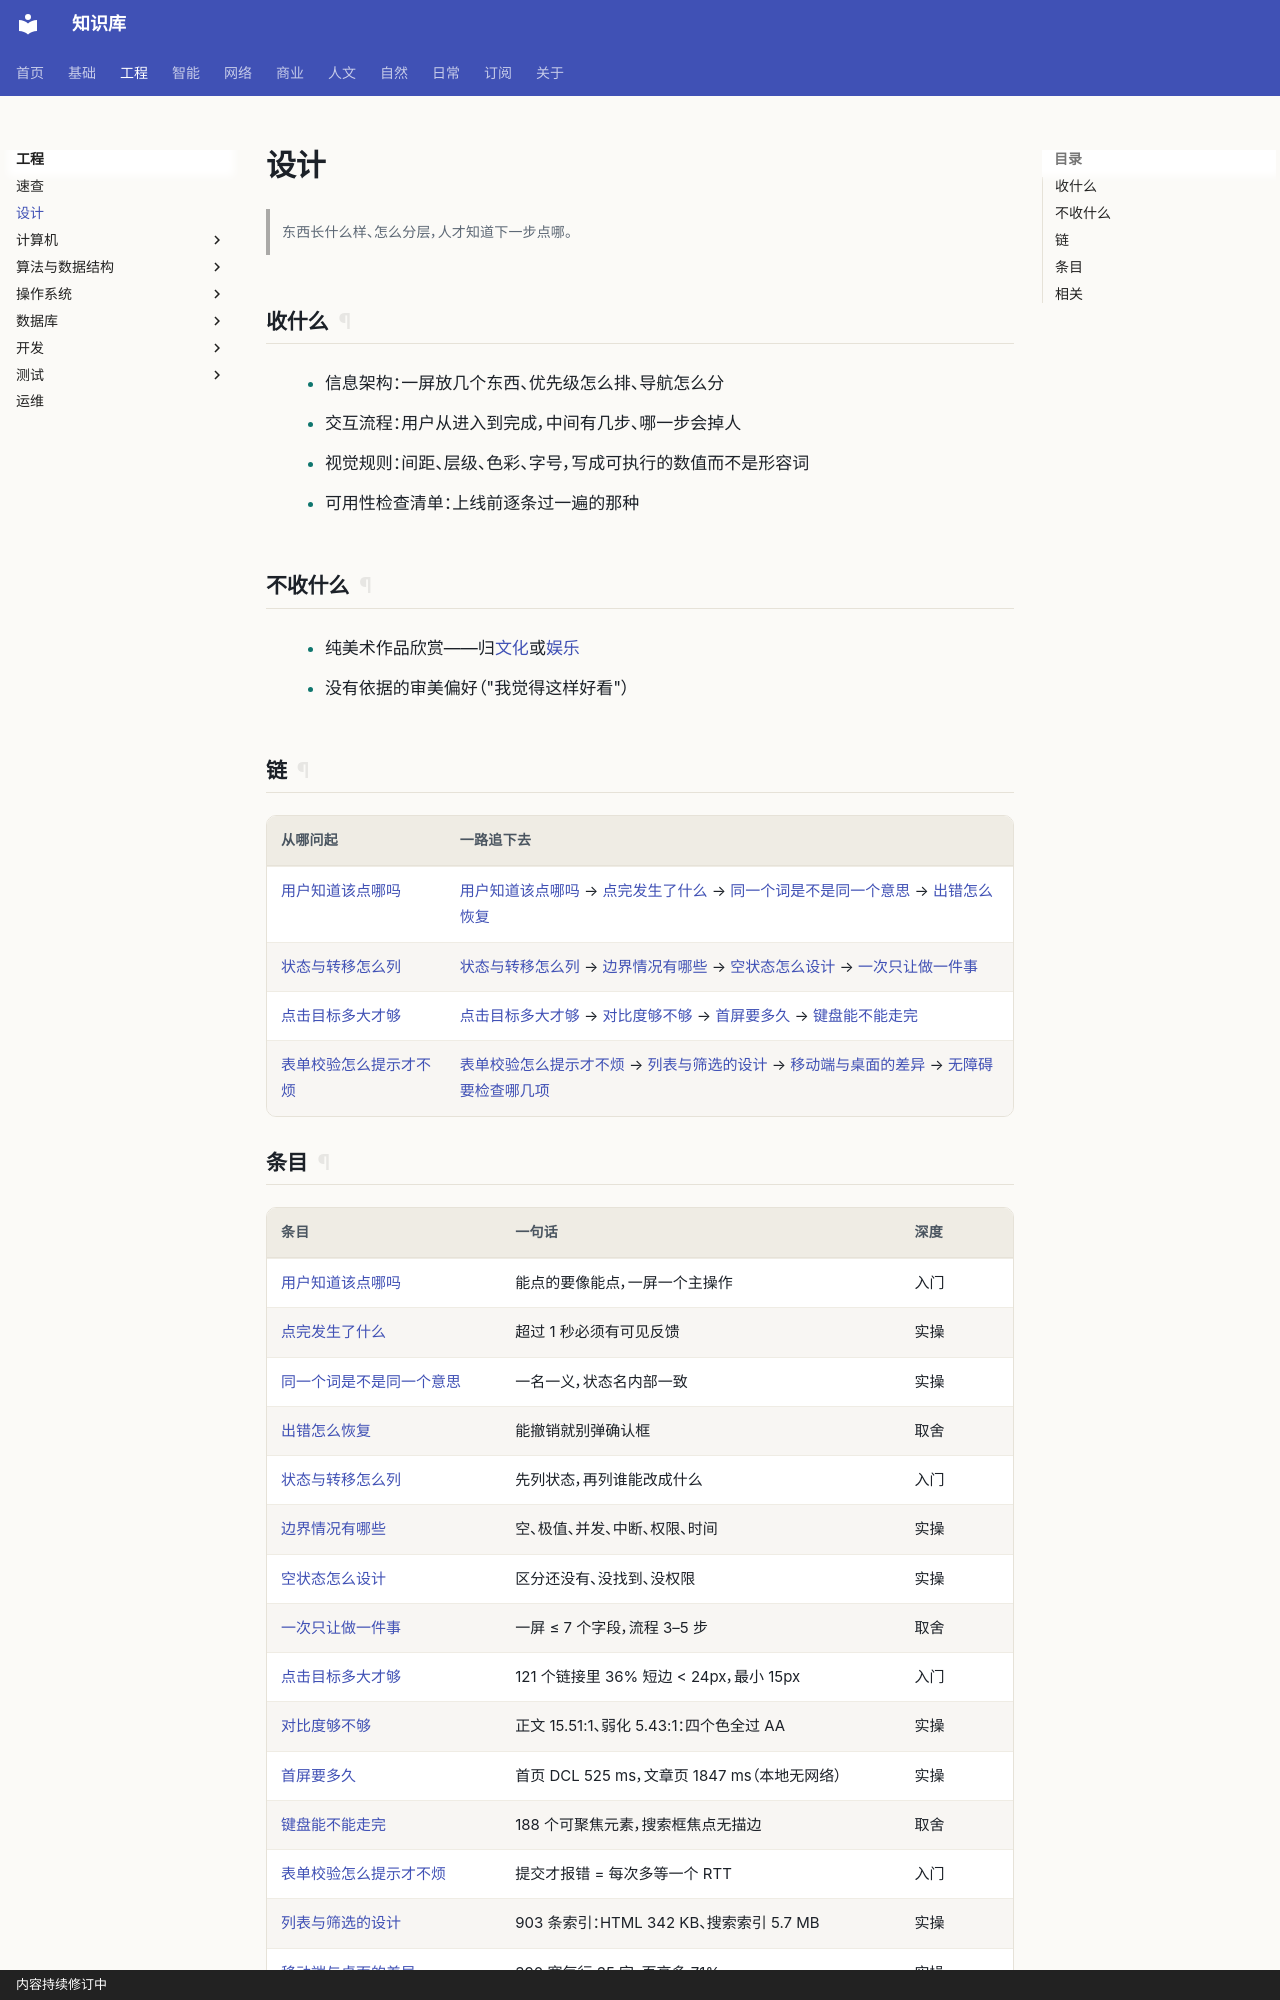

repository: gh503/kb · page: 工程/设计/index.html · generator: mkdocs · copyright: 内容持续修订中

# 设计

> 东西长什么样、怎么分层，人才知道下一步点哪。

## 收什么

- 信息架构：一屏放几个东西、优先级怎么排、导航怎么分
- 交互流程：用户从进入到完成，中间有几步、哪一步会掉人
- 视觉规则：间距、层级、色彩、字号，写成可执行的数值而不是形容词
- 可用性检查清单：上线前逐条过一遍的那种

## 不收什么

- 纯美术作品欣赏——归[文化](../../人文/文化/index.md)或[娱乐](../../日常/娱乐/index.md)
- 没有依据的审美偏好（"我觉得这样好看"）

## 链

| 从哪问起 | 一路追下去 |
| --- | --- |
| [用户知道该点哪吗](用户知道该点哪吗.md) | [用户知道该点哪吗](用户知道该点哪吗.md) → [点完发生了什么](点完发生了什么.md) → [同一个词是不是同一个意思](同一个词是不是同一个意思.md) → [出错怎么恢复](出错怎么恢复.md) |
| [状态与转移怎么列](状态与转移怎么列.md) | [状态与转移怎么列](状态与转移怎么列.md) → [边界情况有哪些](边界情况有哪些.md) → [空状态怎么设计](空状态怎么设计.md) → [一次只让做一件事](一次只让做一件事.md) |
| [点击目标多大才够](点击目标多大才够.md) | [点击目标多大才够](点击目标多大才够.md) → [对比度够不够](对比度够不够.md) → [首屏要多久](首屏要多久.md) → [键盘能不能走完](键盘能不能走完.md) |
| [表单校验怎么提示才不烦](表单校验怎么提示才不烦.md) | [表单校验怎么提示才不烦](表单校验怎么提示才不烦.md) → [列表与筛选的设计](列表与筛选的设计.md) → [移动端与桌面的差异](移动端与桌面的差异.md) → [无障碍要检查哪几项](无障碍要检查哪几项.md) |
